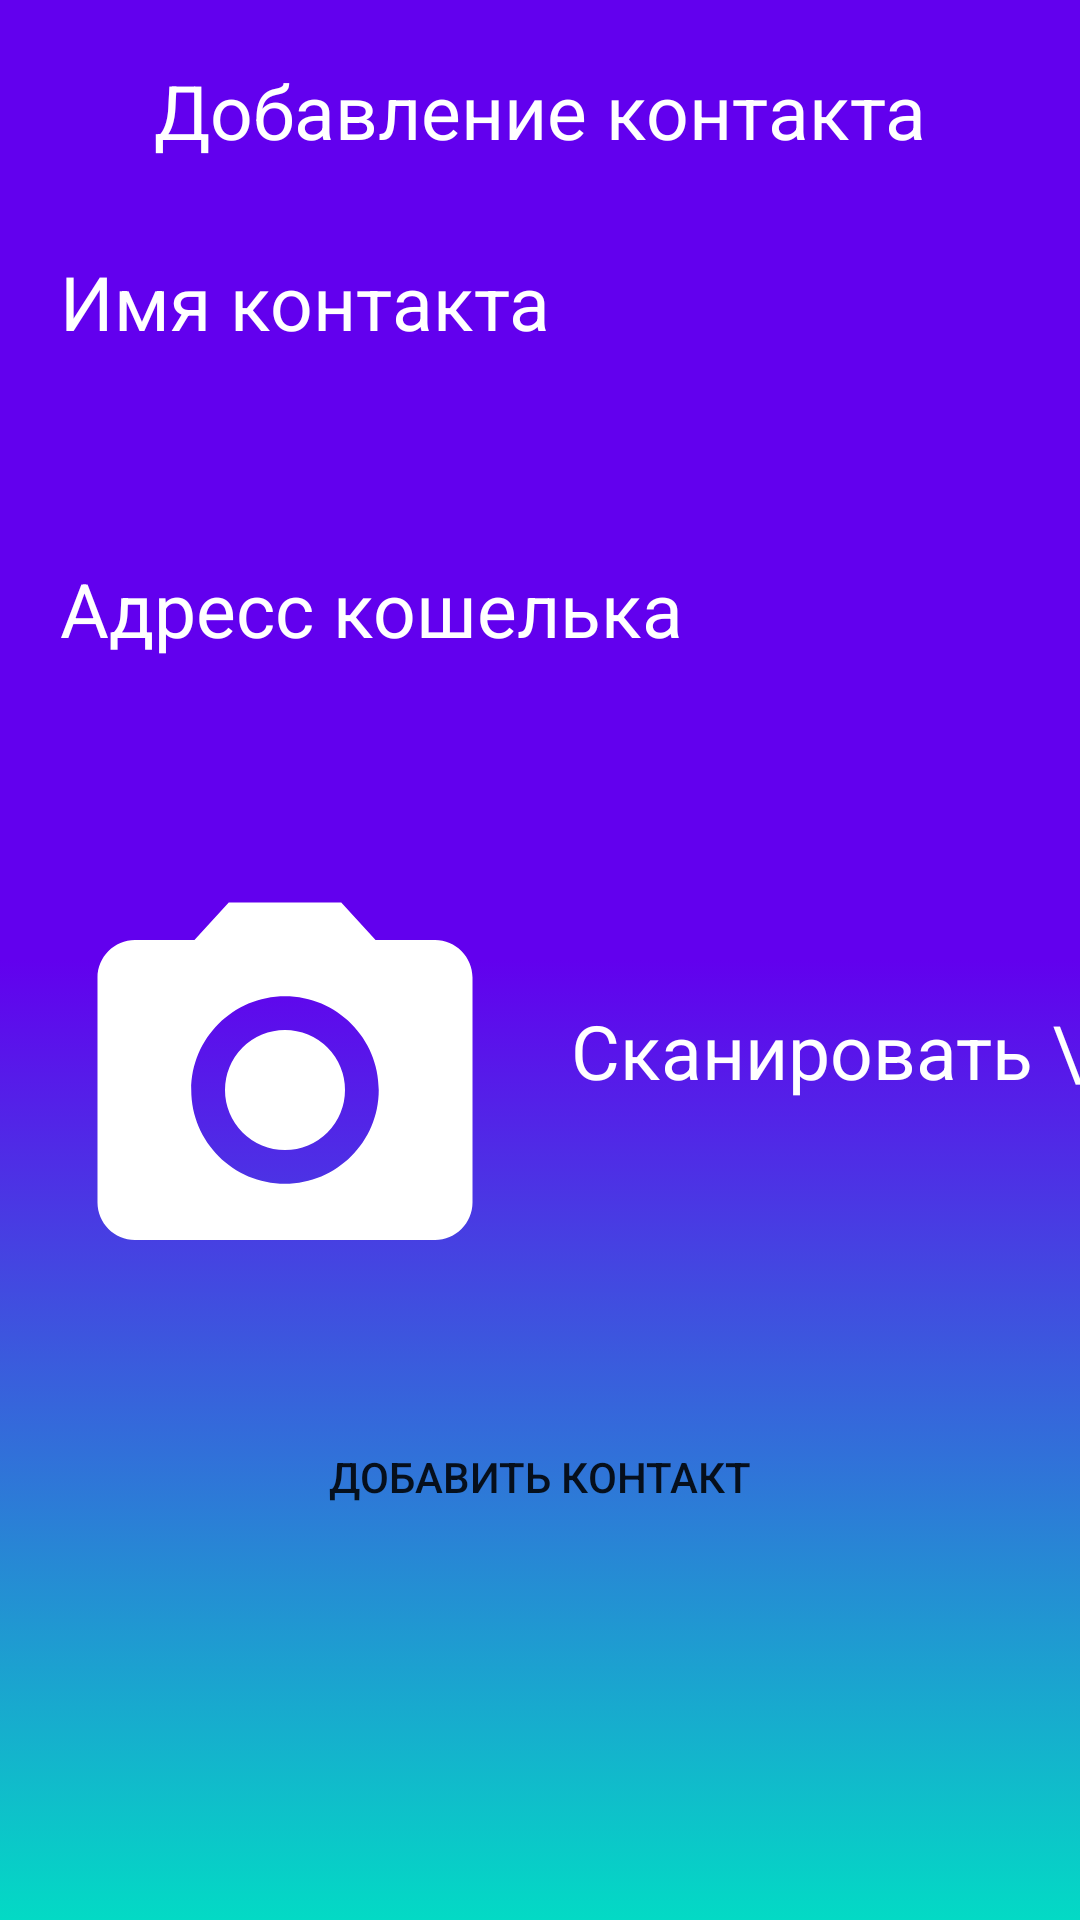

Produce the Android XML layout that renders to this screen, including the resource entries it uses.
<!-- AndroidManifest.xml: application theme Theme.CryApp -->
<!-- res/layout/activity_add_contact.xml -->
<?xml version="1.0" encoding="utf-8"?>
<androidx.constraintlayout.widget.ConstraintLayout xmlns:android="http://schemas.android.com/apk/res/android"
    xmlns:app="http://schemas.android.com/apk/res-auto"
    xmlns:tools="http://schemas.android.com/tools"
    android:layout_width="match_parent"
    android:layout_height="match_parent"
    tools:context=".AddContactActivity"
    android:background="@drawable/gradient_90">

    <TextView
        android:id="@+id/text_contact"
        android:layout_width="match_parent"
        android:layout_height="wrap_content"
        android:textSize="25dp"
        android:text="Добавление контакта"
        android:textColor="@color/white"
        android:textAlignment="center"
        android:layout_marginHorizontal="20dp"
        android:layout_marginTop="20dp"
        app:layout_constraintStart_toStartOf="parent"
        app:layout_constraintTop_toTopOf="parent"
        app:layout_constraintEnd_toEndOf="parent"
        />


    <TextView
        android:id="@+id/name_contact"
        android:layout_width="match_parent"
        android:layout_height="wrap_content"
        android:text="Имя контакта"
        android:textSize="25dp"
        android:textColor="@color/white"
        android:layout_marginHorizontal="20dp"
        android:layout_marginTop="30dp"
        app:layout_constraintStart_toStartOf="parent"
        app:layout_constraintTop_toBottomOf="@id/text_contact"
        app:layout_constraintEnd_toEndOf="parent"/>

    <EditText
        android:id="@+id/name_contact_edit"
        android:layout_width="match_parent"
        android:layout_height="wrap_content"
        android:textSize="25dp"
        android:layout_marginHorizontal="20dp"
        android:layout_marginTop="5dp"
        android:background="@drawable/radius_15"
        app:layout_constraintStart_toStartOf="parent"
        app:layout_constraintTop_toBottomOf="@id/name_contact"
        app:layout_constraintEnd_toEndOf="parent"/>

    <TextView
        android:id="@+id/blockchain_address"
        android:layout_width="match_parent"
        android:layout_height="wrap_content"
        android:textSize="25dp"
        android:text="Адресс кошелька"
        android:textColor="@color/white"
        android:layout_marginHorizontal="20dp"
        android:layout_marginTop="30dp"
        app:layout_constraintStart_toStartOf="parent"
        app:layout_constraintTop_toBottomOf="@id/name_contact_edit"
        app:layout_constraintEnd_toEndOf="parent"/>

    <EditText
        android:id="@+id/blockchain_address_edit"
        android:layout_width="match_parent"
        android:layout_height="wrap_content"
        android:textSize="25dp"
        android:layout_marginHorizontal="20dp"
        android:layout_marginTop="5dp"
        android:background="@drawable/radius_15"
        app:layout_constraintStart_toStartOf="parent"
        app:layout_constraintTop_toBottomOf="@id/blockchain_address"
        app:layout_constraintEnd_toEndOf="parent"/>

    <ImageButton
        android:id="@+id/scan_qr"
        android:layout_width="wrap_content"
        android:layout_height="wrap_content"
        android:layout_marginTop="30dp"
        android:layout_marginLeft="20dp"
        android:background="@drawable/camera"
        app:layout_constraintStart_toStartOf="parent"
        app:layout_constraintTop_toBottomOf="@id/blockchain_address_edit" />

    <TextView
        android:layout_width="wrap_content"
        android:layout_height="wrap_content"
        android:text="Сканировать \n QR-code"
        android:textAlignment="center"
        android:textSize="25dp"
        android:layout_marginLeft="20dp"
        android:textColor="@color/white"
        android:layout_marginTop="45dp"
        app:layout_constraintStart_toEndOf="@+id/scan_qr"
        app:layout_constraintTop_toTopOf="@+id/scan_qr" />

    <Button
        android:id="@+id/add_contact"
        android:layout_width="match_parent"
        android:layout_height="wrap_content"
        android:layout_marginHorizontal="20dp"
        android:background="@drawable/radius_15_purple"
        android:text="@string/add_contact"
        android:layout_marginTop="30dp"
        app:layout_constraintEnd_toEndOf="parent"
        app:layout_constraintStart_toStartOf="parent"
        app:layout_constraintTop_toBottomOf="@+id/scan_qr" />

    <TextView
        android:id="@+id/vyhod"
        android:layout_width="wrap_content"
        android:layout_height="wrap_content"
        android:layout_marginTop="30dp"
        android:textColor="@color/white"
        app:layout_constraintTop_toBottomOf="@+id/add_contact"
        app:layout_constraintEnd_toEndOf="parent"
        app:layout_constraintStart_toStartOf="parent"
        />



</androidx.constraintlayout.widget.ConstraintLayout>
<!-- resources referenced by this layout -->
<resources>
  <color name="white">#FFFFFFFF</color>
  <!-- drawable camera (drawable) -->
  <vector android:height="150dp" android:tint="@color/white"
      android:viewportHeight="24" android:viewportWidth="24"
      android:width="150dp" xmlns:android="http://schemas.android.com/apk/res/android">
      <path android:fillColor="@android:color/white" android:pathData="M12,12m-3.2,0a3.2,3.2 0,1 1,6.4 0a3.2,3.2 0,1 1,-6.4 0"/>
      <path android:fillColor="@android:color/white" android:pathData="M9,2L7.17,4L4,4c-1.1,0 -2,0.9 -2,2v12c0,1.1 0.9,2 2,2h16c1.1,0 2,-0.9 2,-2L22,6c0,-1.1 -0.9,-2 -2,-2h-3.17L15,2L9,2zM12,17c-2.76,0 -5,-2.24 -5,-5s2.24,-5 5,-5 5,2.24 5,5 -2.24,5 -5,5z"/>
  </vector>
  <!-- drawable gradient_90 (drawable) -->
  <?xml version="1.0" encoding="utf-8"?>
  <selector xmlns:android="http://schemas.android.com/apk/res/android">
      <item>
          <shape xmlns:android="http://schemas.android.com/apk/res/android"
              android:shape="rectangle">
              <gradient
                  android:angle="90"
                  android:centerColor="@color/purple_500"
                  android:endColor="@color/purple_500"
                  android:startColor="@color/teal_200" />
          </shape>
      </item>
  </selector>
  <string name="add_contact">Добавить контакт</string>
  <style name="Theme.CryApp" parent="Theme.MaterialComponents.DayNight.DarkActionBar">
          
          <item name="colorPrimary">@color/purple_500</item>
          <item name="colorPrimaryVariant">@color/purple_700</item>
          <item name="colorOnPrimary">@color/white</item>
          
          <item name="colorSecondary">@color/teal_200</item>
          <item name="colorSecondaryVariant">@color/teal_700</item>
          <item name="colorOnSecondary">@color/black</item>
          
          <item name="android:statusBarColor" tools:targetApi="l">?attr/colorPrimaryVariant</item>
          
      </style>
  <color name="purple_500">#FF6200EE</color>
  <color name="teal_200">#FF03DAC5</color>
  <color name="purple_700">#FF3700B3</color>
  <color name="teal_700">#FF018786</color>
  <color name="black">#FF000000</color>
</resources>
